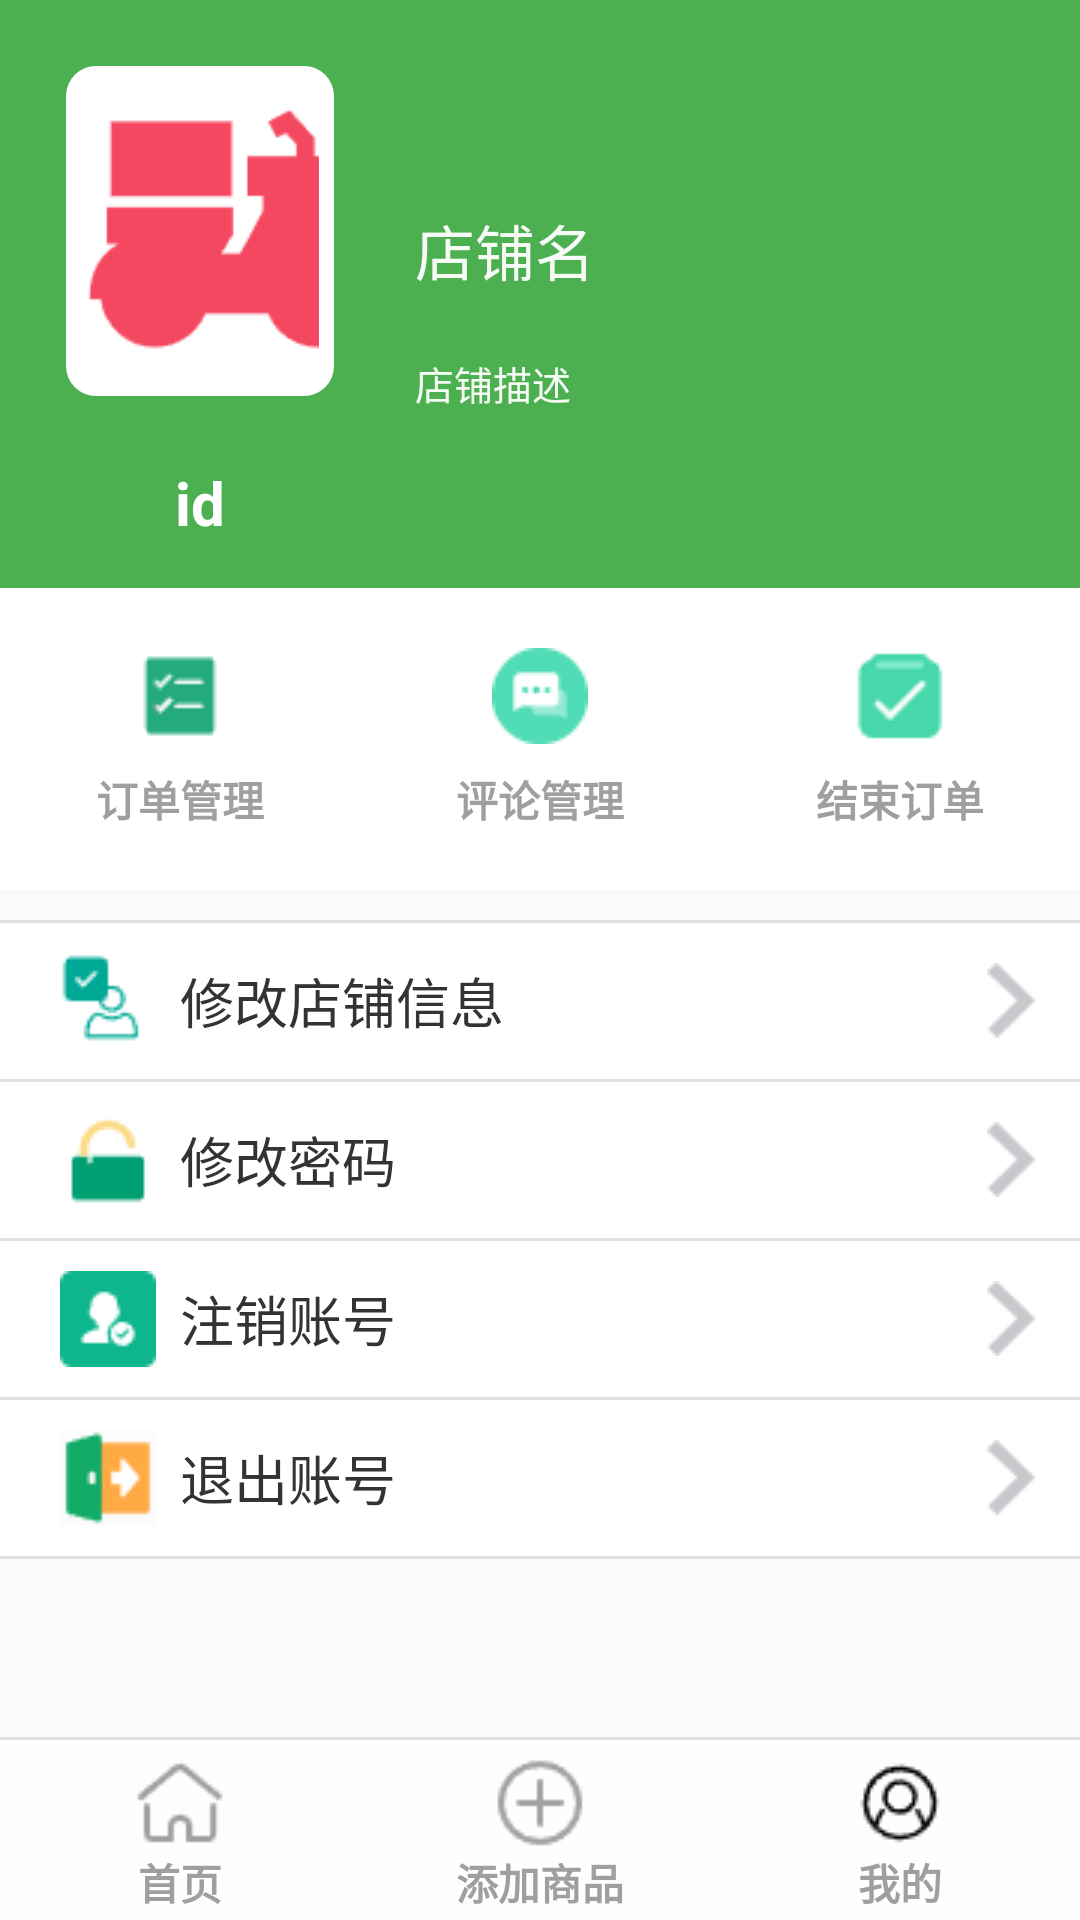

Layout XML and referenced resources for this Android screen:
<!-- AndroidManifest.xml: application theme Theme.OrderFood -->
<!-- res/layout/activity_business_my.xml -->
<?xml version="1.0" encoding="utf-8"?>
<RelativeLayout xmlns:android="http://schemas.android.com/apk/res/android"
    xmlns:app="http://schemas.android.com/apk/res-auto"
    xmlns:tools="http://schemas.android.com/tools"
    android:layout_width="match_parent"
    android:layout_height="match_parent"
    tools:context=".activity.BusinessMyActivity">


    <LinearLayout
        android:id="@+id/business_my_toolbar"
        android:layout_width="match_parent"
        android:layout_height="wrap_content"
        android:background="@color/colorPrimary"
        android:gravity="center_vertical|center_horizontal"
        android:orientation="horizontal"
        android:padding="15dp"

        >


        <LinearLayout
            android:layout_width="0dp"
            android:layout_height="wrap_content"
            android:layout_weight="1"
            android:orientation="vertical"

            >

            <LinearLayout
                android:layout_width="wrap_content"
                android:layout_height="wrap_content"
                android:layout_margin="7dp"
                android:layout_marginTop="20dp"
                android:background="@drawable/circle_background"
                android:padding="5dp"

                >

                <ImageView
                    android:id="@+id/business_my_tx"
                    android:layout_width="100dp"
                    android:layout_height="100dp"
                    android:background="@drawable/circle_background"
                    android:scaleType="centerCrop"
                    android:src="@drawable/login" />

            </LinearLayout>


            <TextView
                android:id="@+id/business_my_id"
                android:layout_width="wrap_content"
                android:layout_height="wrap_content"
                android:layout_gravity="center_horizontal|center_vertical"
                android:layout_marginTop="15dp"
                android:text="id"
                android:textColor="#FFFFFF"
                android:textSize="20sp"
                android:textStyle="bold" />

        </LinearLayout>


        
        <LinearLayout

            android:layout_width="0dp"
            android:layout_height="wrap_content"
            android:layout_marginLeft="20dp"
            android:layout_weight="2"
            android:gravity="top"
            android:orientation="vertical"

            >


            <TextView
                android:id="@+id/business_my_name"
                android:layout_width="wrap_content"
                android:layout_height="wrap_content"
                android:layout_marginTop="10dp"
                android:text="店铺名"
                android:textColor="#F2FFFFFF"
                android:textSize="20sp" />

            <TextView
                android:id="@+id/business_my_des"
                android:layout_width="wrap_content"
                android:layout_height="wrap_content"
                android:layout_marginTop="20dp"
                android:text="店铺描述"
                android:textColor="#F2FFFFFF"
                android:textSize="13sp" />

        </LinearLayout>

    </LinearLayout>

    
    <LinearLayout
        android:id="@+id/business_my_toolbar_two"
        android:layout_width="match_parent"
        android:layout_height="wrap_content"
        android:layout_below="@+id/business_my_toolbar"
        android:background="#FFFFFF"
        android:paddingTop="20dp"
        android:paddingBottom="20dp"

        >

        <RadioButton
            android:id="@+id/order_manage_m"
            android:layout_width="0dp"
            android:layout_height="wrap_content"
            android:layout_weight="1"
            android:background="?android:attr/selectableItemBackground"
            android:button="@null"
            android:clickable="true"
            android:drawableTop="@drawable/dingdan"
            android:drawablePadding="8dp"
            android:gravity="center"
            android:stateListAnimator="@null"

            android:text="订单管理"

            android:textColor="#9F9F9F"
            android:textStyle="bold" />


        <RadioButton
            android:id="@+id/order_manage_comment"
            android:layout_width="0dp"
            android:layout_height="wrap_content"
            android:layout_weight="1"
            android:background="?android:attr/selectableItemBackground"
            android:button="@null"
            android:clickable="true"
            android:drawableTop="@drawable/pinglun"
            android:drawablePadding="8dp"
            android:gravity="center"
            android:stateListAnimator="@null"

            android:text="评论管理"

            android:textColor="#9F9F9F"
            android:textStyle="bold" />

        <RadioButton
            android:id="@+id/order_manage_finish"
            android:layout_width="0dp"
            android:layout_height="wrap_content"
            android:layout_weight="1"
            android:background="?android:attr/selectableItemBackground"
            android:button="@null"
            android:clickable="true"
            android:drawableTop="@drawable/yifahuo"
            android:drawablePadding="8dp"

            android:gravity="center"
            android:stateListAnimator="@null"
            android:text="结束订单"

            android:textColor="#9F9F9F"
            android:textStyle="bold" />


    </LinearLayout>


    
    
    

    
    
    


    

    

    <LinearLayout
        android:id="@+id/business_my_toolbar_one"
        android:layout_width="match_parent"
        android:layout_height="wrap_content"
        android:layout_below="@+id/business_my_toolbar_two"
        android:layout_marginTop="10dp"
        android:background="#FFFFFF"
        android:orientation="vertical"

        >

        <View
            android:layout_width="match_parent"
            android:layout_height="1dp"
            android:background="#DFDFDF" />

        <TextView
            android:id="@+id/business_my_xgdpxx"
            android:layout_width="match_parent"
            android:layout_height="wrap_content"
            android:layout_marginRight="15dp"


            android:background="?android:attr/selectableItemBackground"
            android:clickable="true"
            android:drawableLeft="@drawable/xggrxx"
            android:drawableRight="@drawable/path"

            android:drawablePadding="8dp"
            android:gravity="center_vertical"
            android:paddingLeft="20dp"
            android:paddingTop="10dp"
            android:paddingBottom="10dp"
            android:text="修改店铺信息"
            android:textColor="#333333"
            android:textSize="18sp" />

        <View

            android:layout_width="match_parent"
            android:layout_height="1dp"
            android:background="#DFDFDF" />

        <TextView
            android:id="@+id/business_my_xgmm"
            android:layout_width="match_parent"
            android:layout_height="wrap_content"
            android:layout_marginRight="15dp"

            android:background="?android:attr/selectableItemBackground"
            android:clickable="true"
            android:drawableLeft="@drawable/gmm"
            android:drawableRight="@drawable/path"
            android:drawablePadding="8dp"
            android:gravity="center_vertical"

            android:paddingLeft="20dp"
            android:paddingTop="10dp"
            android:paddingBottom="10dp"
            android:text="修改密码"
            android:textColor="#333333"
            android:textSize="18sp" />

        <View

            android:layout_width="match_parent"
            android:layout_height="1dp"
            android:background="#DFDFDF" />

        <TextView

            android:id="@+id/business_my_zx"
            android:layout_width="match_parent"
            android:layout_height="wrap_content"
            android:layout_marginRight="15dp"

            android:background="?android:attr/selectableItemBackground"
            android:clickable="true"
            android:drawableLeft="@drawable/zx"
            android:drawableRight="@drawable/path"
            android:drawablePadding="8dp"
            android:gravity="center_vertical"
            android:paddingLeft="20dp"
            android:paddingTop="10dp"
            android:paddingBottom="10dp"
            android:text="注销账号"
            android:textColor="#333333"
            android:textSize="18sp" />

        <View

            android:layout_width="match_parent"
            android:layout_height="1dp"
            android:background="#DFDFDF" />

        <TextView

            android:id="@+id/business_my_exit"
            android:layout_width="match_parent"
            android:layout_height="wrap_content"
            android:layout_marginRight="15dp"
            android:background="?android:attr/selectableItemBackground"
            android:clickable="true"
            android:drawableLeft="@drawable/exit"
            android:drawableRight="@drawable/path"
            android:drawablePadding="8dp"
            android:gravity="center_vertical"
            android:paddingLeft="20dp"
            android:paddingTop="10dp"
            android:paddingBottom="10dp"

            android:text="退出账号"
            android:textColor="#333333"
            android:textSize="18sp" />

        <View

            android:layout_width="match_parent"
            android:layout_height="1dp"
            android:background="#DFDFDF" />
    </LinearLayout>


    <View
        android:layout_width="match_parent"
        android:layout_height="1dp"
        android:layout_above="@+id/business_main_radio"
        android:background="#DFDFDF" />

    <LinearLayout
        android:id="@+id/business_main_radio"
        android:layout_width="match_parent"
        android:layout_height="60dp"
        android:layout_alignParentBottom="true"
        android:background="#FEFEFE"
        android:orientation="horizontal"
        android:paddingTop="5dp">


        <RadioButton
            android:id="@+id/business_home"
            android:layout_width="0dp"
            android:layout_height="wrap_content"
            android:layout_weight="1"
            android:background="#FEFEFE"
            android:button="@null"
            android:drawableTop="@drawable/home"
            android:gravity="center"
            android:stateListAnimator="@null"
            android:text="首页"
            android:textColor="#9F9F9F"
            android:textStyle="bold"

            />


        <RadioButton
            android:id="@+id/business_add"
            android:layout_width="0dp"
            android:layout_height="wrap_content"
            android:layout_weight="1"
            android:background="#FEFEFE"
            android:button="@null"
            android:drawableTop="@drawable/add"
            android:gravity="center"
            android:stateListAnimator="@null"
            android:text="添加商品"
            android:textColor="#9F9F9F"
            android:textStyle="bold"

            />

        <RadioButton
            android:id="@+id/business_my"
            android:layout_width="0dp"
            android:layout_height="wrap_content"
            android:layout_weight="1"
            android:background="#FEFEFE"
            android:button="@null"
            android:drawableTop="@drawable/my"
            android:gravity="center"
            android:stateListAnimator="@null"
            android:text="我的"
            android:textColor="#9F9F9F"
            android:textStyle="bold"

            />

    </LinearLayout>


</RelativeLayout>
<!-- resources referenced by this layout -->
<resources>
  <color name="colorPrimary">@color/green_500</color>
  <!-- drawable add: png bitmap (drawable, 625 bytes) -->
  <!-- drawable circle_background (drawable) -->
  <?xml version="1.0" encoding="utf-8"?>
  <selector xmlns:android="http://schemas.android.com/apk/res/android">
      
  
      <item>
          <shape>
              <solid android:color="#FFFFFF" /> 
              <corners android:radius="10dp" /> 
          </shape>
      </item>
  
  
  
  </selector>
  <!-- drawable dingdan: png bitmap (drawable, 483 bytes) -->
  <!-- drawable exit: png bitmap (drawable, 549 bytes) -->
  <!-- drawable gmm: png bitmap (drawable, 506 bytes) -->
  <!-- drawable home: png bitmap (drawable, 482 bytes) -->
  <!-- drawable login: png bitmap (drawable, 1973 bytes) -->
  <!-- drawable my: png bitmap (drawable, 603 bytes) -->
  <!-- drawable path: png bitmap (drawable, 443 bytes) -->
  <!-- drawable pinglun: png bitmap (drawable, 823 bytes) -->
  <!-- drawable xggrxx: png bitmap (drawable, 617 bytes) -->
  <!-- drawable yifahuo: png bitmap (drawable, 628 bytes) -->
  <!-- drawable zx: png bitmap (drawable, 568 bytes) -->
  <style name="Theme.OrderFood" parent="Base.Theme.OrderFood" />
  <color name="green_500">#4CAF50</color>
  <style name="Base.Theme.OrderFood" parent="Theme.MaterialComponents.DayNight.NoActionBar.Bridge">
          
          <item name="colorPrimary">@color/colorPrimary</item>
          <item name="colorPrimaryVariant">@color/colorPrimaryVariant</item>
          <item name="colorOnPrimary">@color/white</item>
          <item name="colorAccent">@color/colorAccent</item>
          <item name="android:statusBarColor">?attr/colorPrimaryVariant</item>
          
      </style>
  <color name="colorPrimaryVariant">@color/green_700</color>
  <color name="white">#FFFFFFFF</color>
  <color name="colorAccent">#F4511E</color>
  <color name="green_700">#388E3C</color>
</resources>
